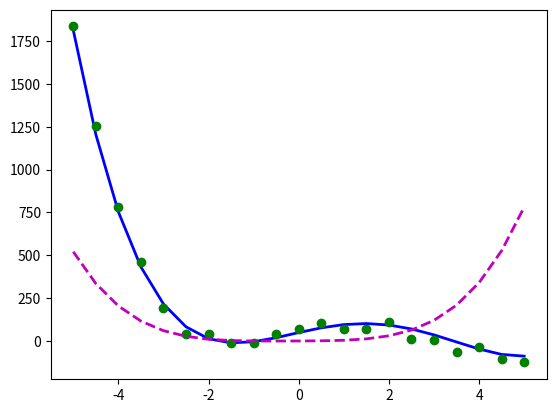

The script that saved this image: (Note: this script raises an exception after producing the figure.)
"""Lesson9 Optimisers: Building a parameterised model"""
"""Fit a line to a given set of data points using optimisation."""

import pandas as pd
import matplotlib.pyplot as plt
import numpy as np
import scipy.optimize as spo


#------Describe to the optimiser the function it is trying to minimise------
def error(line, data): #error function for a line
    """Compute error between given line model and observed data.
    Parameters
    ----------
    line: tuple/list/array(C0, C1) where C0 is slope and C1 is Y-intercept
    data: 2D array where each row is a point (x, y)
    
    Returns error as a single real value
    """
    
    #Metric: Sum of squared Y-axis differences, y2 - c0.x1 + c1
    err = np.sum((data[:,1] - line[0]*data[:, 0] + line[1])**2)
    return err

def error_poly(C, data):#error function for a polynomial
    """Compute error between given polynomial and observed data.
    Parameters
    ----------
    C: numpy.poly1 object or equivalent array representing polynomial 
    coefficients.
    data: 2D array where each row is a point(x,y)
    
    Returns error as a single value.
    """
    err = np.sum((data[:,1] - np.polyval(C, data[:,0]))**2)
    return err

#------Build optimiser which finds a line that minimises the error func-----
def fit_line(data, error_func):#optimiser for a straight line
    """Fit a line to given data, using a supplied error function.
    Parameters
    ----------
    data: 2d array where each row is a point (X0, Y)
    error_func: function that computes the error between a line and observed
    data.
    
    Returns line that minimises the error function.
    """
    #Generate initial guess for the line model
    l = np.float32([0, np.mean(data[:, 1])]) #slope = 0, inter. = mean(y_values)
    
    #Plot initial guess (optional)
    x_ends = np.float32([-5,5])
    plt.plot(x_ends, l[0]*x_ends + l[1], 'm--', linewidth=2.0, 
             label = 'initial guess')
    
    #Call the optimiser to minimise error function
    result = spo.minimize(error_func, l, args=(data, ), method = 'SLSQP', 
                          options = {'disp': True})
    return result.x

def fit_poly(data, error_func, degree = 4):
    """Fit a polynomial to given data, using supplied error function.
    Parameters
    ----------
    data: 2D array where each row is a point (x,y)
    error_func: function that computes the error between a polynomial and 
    observed data.
    
    Returns polynomial that minimises the error function.
    """
    #Generate initial guess for the polynomial model
    Cguess = np.poly1d(np.ones(degree + 1, dtype = np.float32))
    
    #Plot initial guess
    x = np.linspace(-5, 5, 21)
    plt.plot(x, np.polyval(Cguess, x), 'm--', linewidth = 2.0, 
             label = 'Initial guess')
    
    #Call optimiser to minimise error function
    result = spo.minimize(error_func, Cguess, args = (data, ), 
                          method = 'SLSQP', options = {'disp':True})
    return np.poly1d(result.x) #convert optimal result into a polynomial

#-------------test run----------------------------------------------------
def test_run():
    #Define and plot the original polynomial.
    C = np.float32([1.5, -10, -5, 60, 50])
    orig_poly = np.poly1d(C)
    print('Original polynomial:')
    print(orig_poly)
    Xorig = np.linspace(-5,5,21)
    Yorig = np.polyval(orig_poly, Xorig)
    plt.plot(Xorig, Yorig, 'b-', linewidth = 2.0, label = 'original poly')
    
    #Generate noisy data points around original polynomial.
    noise_sigma = 30.0
    noise = np.random.normal(0, noise_sigma, Yorig.shape)
    data = np.asarray([Xorig, Yorig + noise]).T
    plt.plot(data[:,0], data[:,1], 'go', label = 'Data points')
    
    #Try to fit a poly to the data
    poly_fit = fit_poly(data, error_poly)
    print('Polynomial fit')
    print(poly_fit)
    plt.plot(data[:,0], np.polyval(poly_fit, data[:,0]), 'r--', linewidth = 2.0,
             label = 'Fitted polynomial')
    plt.legend(loc = 'upper right')
    
    
    
    
    
    
#-------------run it----------------------------------------------------
if __name__ == '__main__':
    test_run()

    '''
def test_run():
    #Define the original line.  This is the one we want optimiser to find.
    l_orig = np.float32([4,2])
    print('Original line: C0 = {}, C1 = {}'. format(l_orig[0], l_orig[1]))
    Xorig = np.linspace(0, 10, 21)
    Yorig = l_orig[0]*Xorig + l_orig[1]
    plt.plot(Xorig, Yorig, 'b-', linewidth = 2.0, label = 'Original line')
    
    #Generate noisy data points, to create some errors around the line.
    noise_sigma = 3.0
    noise = np.random.normal(0, noise_sigma, Yorig.shape)
    data = np.asarray([Xorig, Yorig + noise]).T
    plt.plot(data[:,0], data[:,1], 'go', label = 'Data points')
    
    #Try to fit a line to this data
    l_fit = fit_line(data, error)
    print('Fitted line: C0 = {}, C1 = {}'.format(l_fit[0], l_fit[1]))
    plt.plot(data[:,0], l_fit[0]*data[:, 0] + l_fit[1], 'r--', linewidth = 2.0, 
             label = '')
    '''


'''
def f(X):
    """Given a scalar X, return some value (a real number)."""
    Y = (X - 1.5)**2 + 0.5
    print('X = {}, Y = {}'.format(X,Y)) #for tracing
    return(Y)
    
def test_run():
    print('Minima found at:')
    print('X = {}, Y = {}'.format(min_result.x, min_result.fun))
    
    #Plot function values, mark minima
    Xplot = np.linspace(0.5, 2.5, 21)
    Yplot = f(Xplot)
    plt.plot(Xplot, Yplot)
    plt.plot(min_result.x, min_result.fun, 'ro')
    plt.title('Minima of an objective function')
    plt.show()
'''